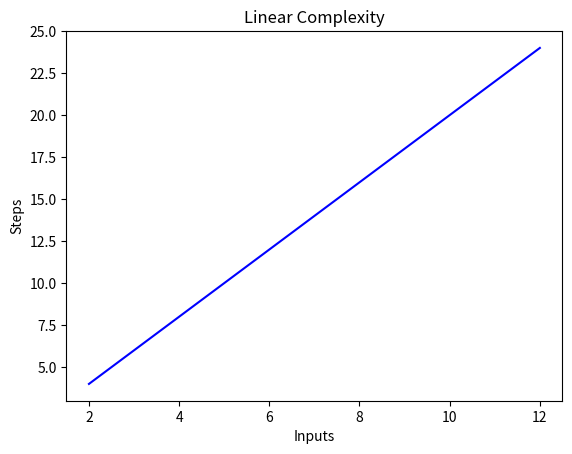

Here is the Python script that generated this plot:
import matplotlib.pyplot as plt
import numpy as np

x = [2, 4, 6, 8, 10, 12]

y = [4, 8, 12, 16, 20, 24]

plt.plot(x, y, 'b')
plt.xlabel('Inputs')
plt.ylabel('Steps')
plt.title('Linear Complexity')
plt.show()
